The GitHub repository 2026-1-NCC5/Projeto2 contains a labelled image folder "images" with 5 categories: acucar, arroz, cafe, feijao, outros. Examples follow, each with its label.

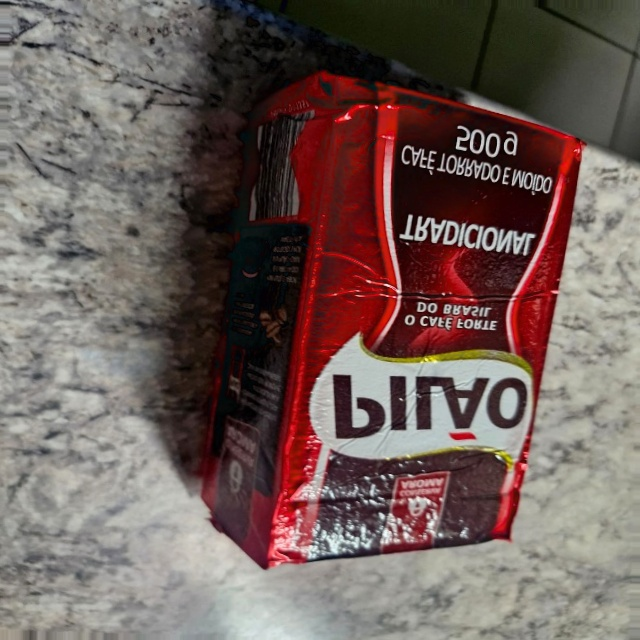
Label: cafe

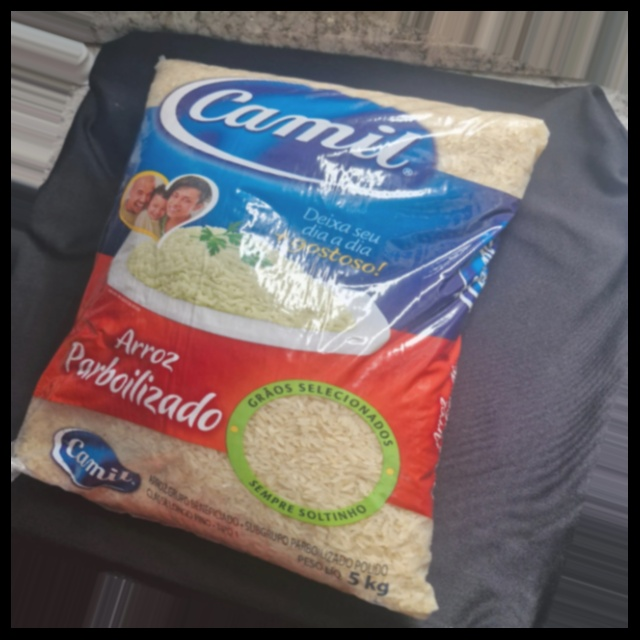
Label: arroz

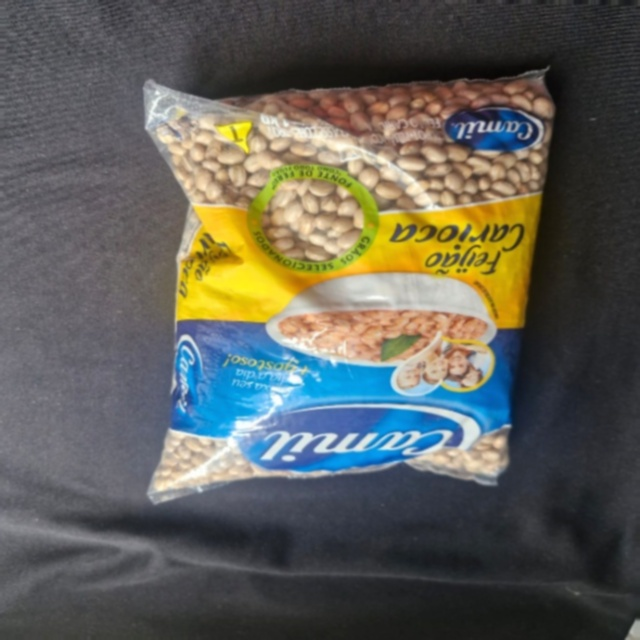
Label: feijao

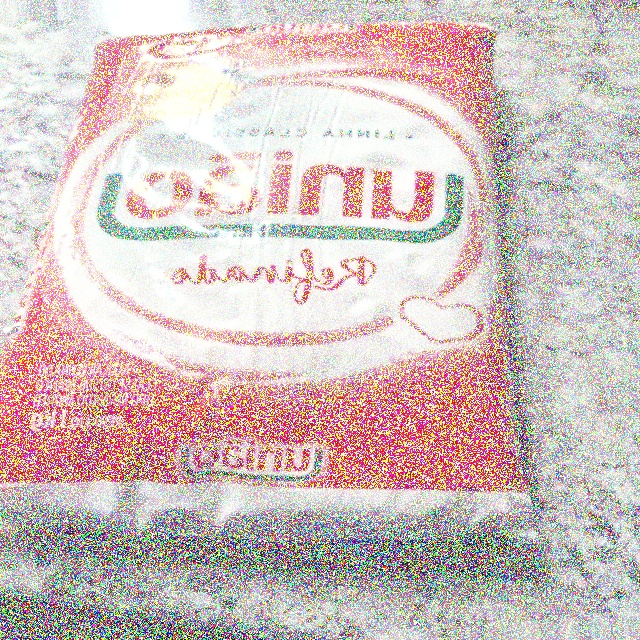
Label: acucar

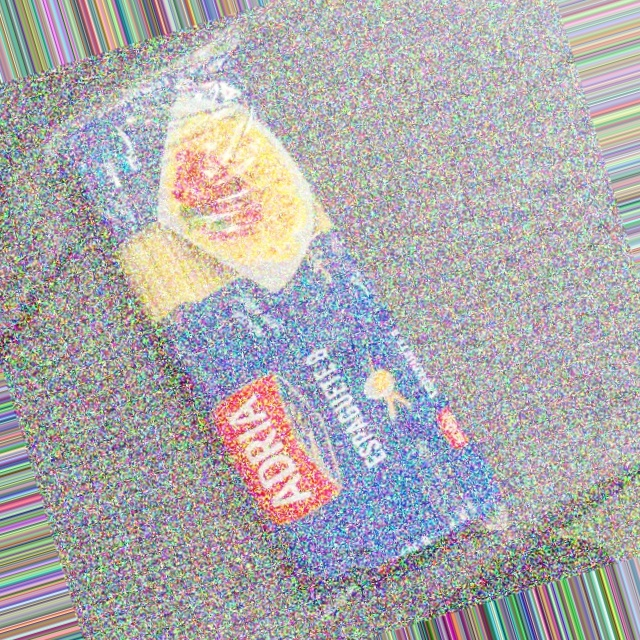
Label: outros

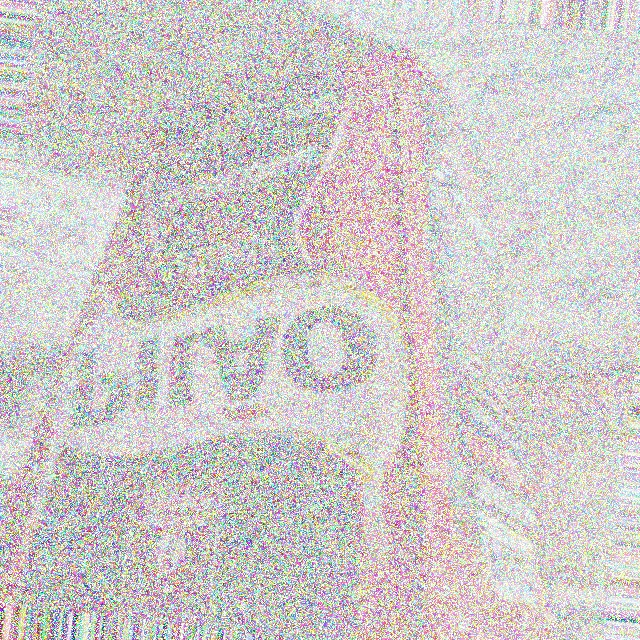
Label: cafe
